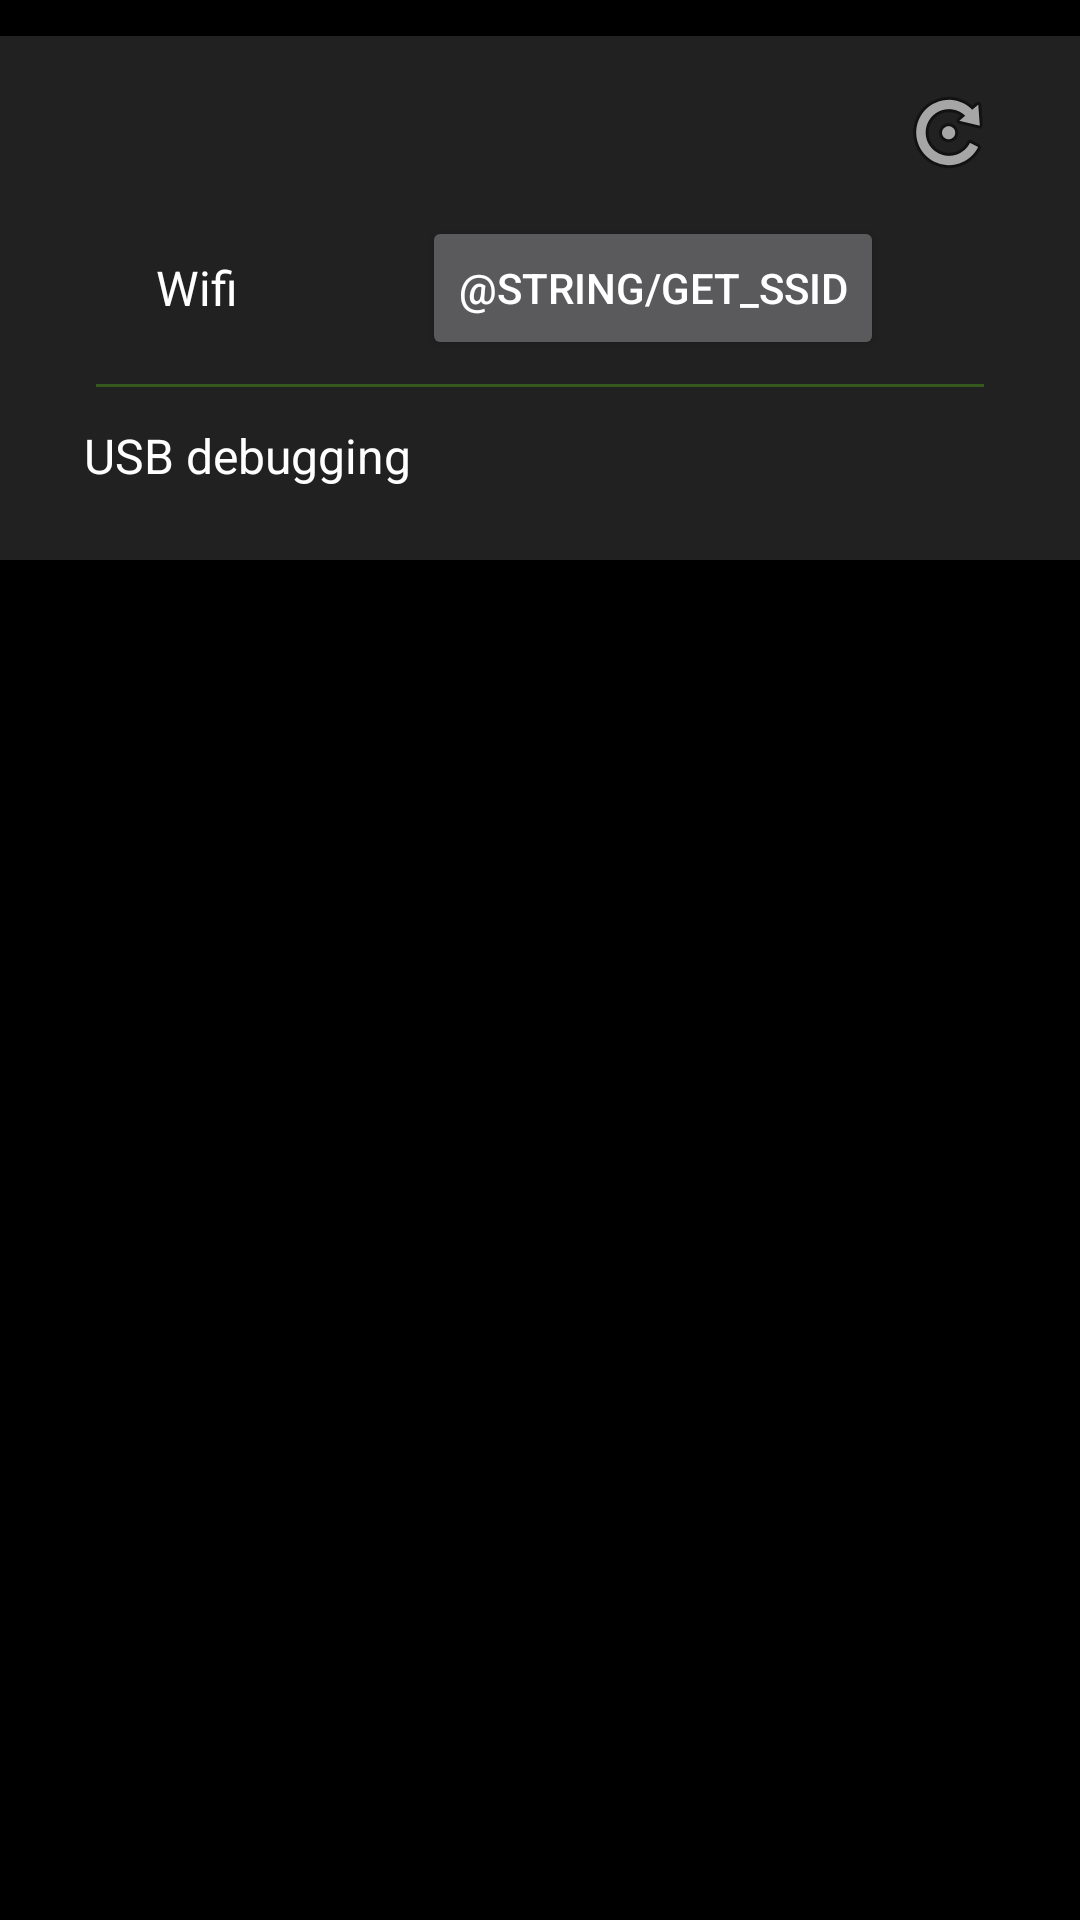

Layout XML and referenced resources for this Android screen:
<!-- AndroidManifest.xml: application theme AppTheme -->
<!-- res/layout/activity_wireless_debug.xml -->
<?xml version="1.0" encoding="utf-8"?>
<LinearLayout xmlns:android="http://schemas.android.com/apk/res/android"
    android:layout_width="match_parent"
    android:layout_height="match_parent"
    android:background="#000"
    android:orientation="vertical"
    android:paddingTop="12dp">

    <LinearLayout
        android:layout_width="match_parent"
        android:layout_height="wrap_content"
        android:background="@color/colorPrimaryDark"
        android:orientation="vertical"
        android:paddingHorizontal="24dp"
        android:paddingVertical="12dp">

        <ImageView
            android:id="@+id/btn_refresh"
            android:layout_width="wrap_content"
            android:layout_height="wrap_content"
            android:layout_gravity="end"
            android:background="@drawable/bg_button_transparent"
            android:padding="4dp"
            android:src="@android:drawable/ic_menu_rotate" />

        <LinearLayout
            android:id="@+id/layout_wifi"
            android:layout_width="match_parent"
            android:layout_height="wrap_content"
            android:layout_margin="4dp"
            android:layout_marginVertical="2dp"
            android:background="@drawable/bg_button_transparent"
            android:gravity="center_vertical"
            android:orientation="horizontal"
            android:paddingVertical="4dp">

            <TextView
                android:layout_width="wrap_content"
                android:layout_height="wrap_content"
                android:layout_marginStart="24dp"
                android:layout_marginEnd="24dp"
                android:text="@string/title_wifi_status"
                android:textColor="@color/white"
                android:textSize="16sp" />

            <FrameLayout
                android:layout_width="0dp"
                android:layout_height="wrap_content"
                android:layout_weight="1">

                <TextView
                    android:id="@+id/tv_wifi_connection_status"
                    android:layout_width="match_parent"
                    android:layout_height="match_parent"
                    android:layout_gravity="center"
                    android:gravity="center"
                    android:padding="8dp" />

                <Button
                    android:id="@+id/btn_get_ssid"
                    android:layout_width="wrap_content"
                    android:layout_height="wrap_content"
                    android:layout_gravity="center"
                    android:text="@string/get_ssid"
                    android:textColor="@color/white"
                    android:textSize="14sp" />
            </FrameLayout>

        </LinearLayout>

        <View
            android:layout_width="match_parent"
            android:layout_height="1dp"
            android:layout_marginHorizontal="8dp"
            android:alpha=".3"
            android:background="@color/colorPrimary" />

        <LinearLayout
            android:id="@+id/layout_usb_debug"
            android:layout_width="match_parent"
            android:layout_height="wrap_content"
            android:layout_margin="4dp"
            android:background="@drawable/bg_button_transparent"
            android:gravity="center_vertical"
            android:orientation="horizontal"
            android:paddingVertical="8dp">

            <TextView
                android:layout_width="wrap_content"
                android:layout_height="wrap_content"
                android:layout_marginEnd="16dp"
                android:text="@string/title_usb_debugging_status"
                android:textColor="@color/white"
                android:textSize="16sp" />

            <TextView
                android:id="@+id/tv_usb_debug_status"
                android:layout_width="0dp"
                android:layout_height="wrap_content"
                android:layout_weight="1"
                android:gravity="center" />
        </LinearLayout>
    </LinearLayout>

    <androidx.viewpager2.widget.ViewPager2
        android:id="@+id/pager"
        android:layout_width="match_parent"
        android:layout_height="0dp"
        android:layout_weight="1" />

</LinearLayout>
<!-- resources referenced by this layout -->
<resources>
  <color name="colorPrimary">#64DD17</color>
  <color name="colorPrimaryDark">#212121</color>
  <color name="white">#fff</color>
  <!-- drawable bg_button_transparent (drawable) -->
  <?xml version="1.0" encoding="utf-8"?>
  <selector xmlns:android="http://schemas.android.com/apk/res/android">
      <item android:state_enabled="false">
          <shape android:shape="rectangle">
              <solid android:color="@android:color/darker_gray" />
              <corners android:radius="4dp"/>
          </shape>
      </item>
  
      <item android:state_pressed="true">
          <shape android:shape="rectangle">
              <solid android:color="#4fff" />
              <corners android:radius="4dp"/>
          </shape>
      </item>
  
      <item android:state_checked="true">
          <shape android:shape="rectangle">
              <solid android:color="#4fff" />
              <corners android:radius="4dp"/>
          </shape>
      </item>
  
      <item>
          <shape android:shape="rectangle">
              <solid android:color="#0000" />
              <corners android:radius="4dp"/>
          </shape>
      </item>
  </selector>
  <string name="title_usb_debugging_status">USB debugging</string>
  <string name="title_wifi_status">Wifi</string>
  <style name="AppTheme" parent="Theme.AppCompat.NoActionBar">
          <item name="colorPrimary">@color/colorPrimary</item>
          <item name="colorPrimaryDark">@color/colorPrimaryDark</item>
          <item name="colorAccent">@color/colorAccent</item>
      </style>
  <color name="colorAccent">#00C853</color>
</resources>
